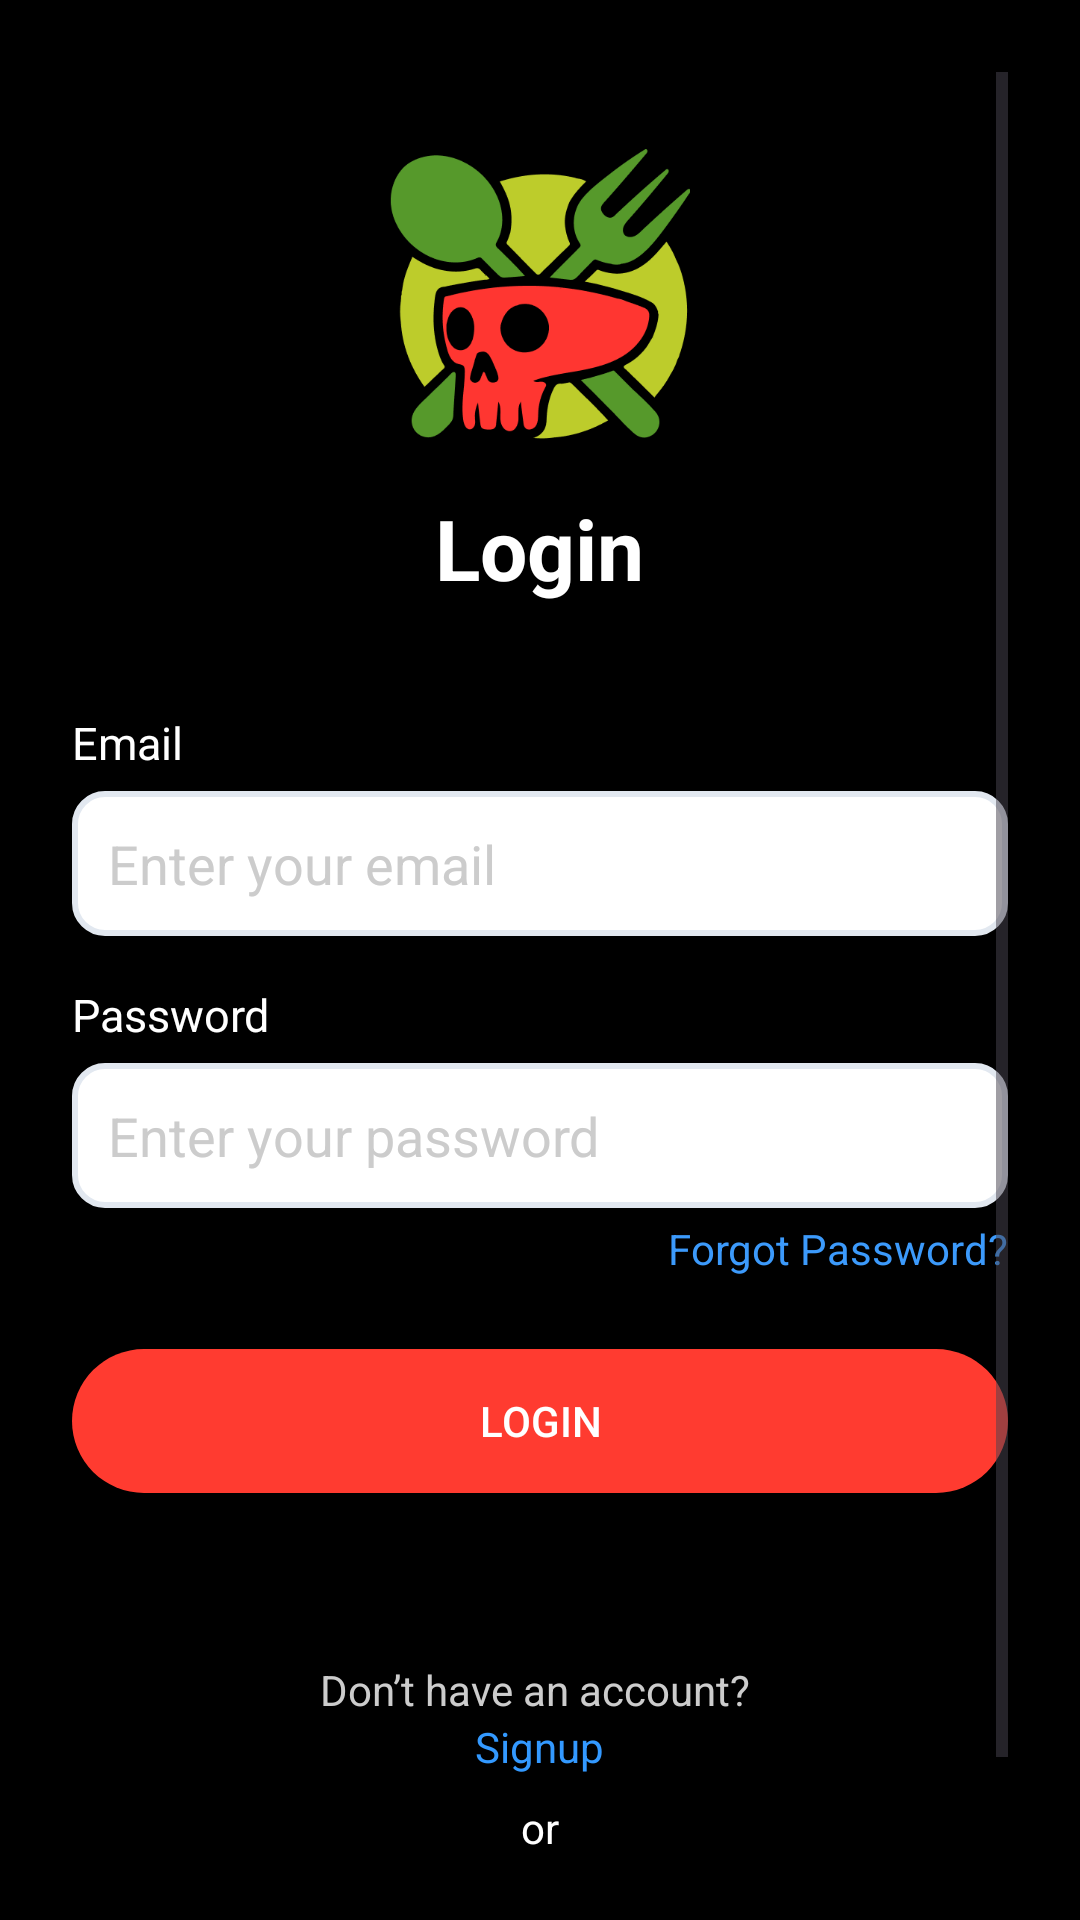

Produce the Android XML layout that renders to this screen, including the resource entries it uses.
<!-- AndroidManifest.xml: application theme Theme.EatThisorDie -->
<!-- res/layout/activity_login.xml -->
<?xml version="1.0" encoding="utf-8"?>
<ScrollView xmlns:android="http://schemas.android.com/apk/res/android"
    android:layout_width="match_parent"
    android:layout_height="match_parent"
    android:background="#000000"
    android:padding="24dp">

    <LinearLayout
        android:layout_width="match_parent"
        android:layout_height="wrap_content"
        android:gravity="center_horizontal"
        android:orientation="vertical">


        <ImageView
            android:layout_width="100dp"
            android:layout_height="100dp"
            android:layout_marginTop="24dp"
            android:src="@drawable/logo" />

        <TextView
            android:layout_width="wrap_content"
            android:layout_height="wrap_content"
            android:layout_marginTop="16dp"
            android:text="Login"
            android:textColor="#FFFFFF"
            android:textSize="28sp"
            android:textStyle="bold" />

        <TextView
            android:layout_width="match_parent"
            android:layout_height="wrap_content"
            android:layout_marginTop="36dp"
            android:gravity="start"
            android:text="Email"
            android:textColor="#FFFFFF"
            android:textSize="15sp" />

        <EditText
            android:id="@+id/emailInput"
            android:layout_width="match_parent"
            android:layout_height="wrap_content"
            android:layout_marginTop="6dp"
            android:background="@drawable/edittext_background"
            android:hint="Enter your email"
            android:inputType="textEmailAddress"
            android:padding="12dp"
            android:textColor="#FFFFFF"
            android:textColorHint="#CCCCCC" />

        <TextView
            android:layout_width="match_parent"
            android:layout_height="wrap_content"
            android:layout_marginTop="16dp"
            android:text="Password"
            android:textColor="#FFFFFF"
            android:textSize="15sp" />

        <RelativeLayout
            android:layout_width="match_parent"
            android:layout_height="wrap_content"
            android:layout_marginTop="6dp">

            <EditText
                android:id="@+id/passwordInput"
                android:layout_width="match_parent"
                android:layout_height="wrap_content"
                android:layout_alignParentStart="true"
                android:background="@drawable/edittext_background"
                android:hint="Enter your password"
                android:inputType="textPassword"
                android:padding="12dp"
                android:textColor="#FFFFFF"
                android:textColorHint="#CCCCCC" />

            <ImageView
                android:id="@+id/eyeToggle"
                android:layout_width="24dp"
                android:layout_height="24dp"
                android:layout_alignParentEnd="true"
                android:layout_centerVertical="true"
                android:layout_marginEnd="12dp"
                android:src="@drawable/ic_eye_off" />
        </RelativeLayout>

        
        <TextView
            android:layout_width="wrap_content"
            android:layout_height="wrap_content"
            android:layout_gravity="end"
            android:layout_marginTop="4dp"
            android:text="Forgot Password?"
            android:onClick="forgot_click"
            android:textColor="#3C9AFB"
            android:textSize="14sp" />

        <androidx.appcompat.widget.AppCompatButton
            android:id="@+id/loginBtn"
            android:layout_width="match_parent"
            android:layout_height="wrap_content"
            android:layout_marginTop="24dp"
            android:background="@drawable/rounded_red_button"
            android:backgroundTint="#FF3B30"
            android:text="Login"
            android:textColor="#FFFFFF" />

        
        <TextView
            android:layout_width="wrap_content"
            android:layout_height="wrap_content"
            android:layout_marginTop="56dp"
            android:text="Don’t have an account? "
            android:textColor="#CCCCCC"
            android:textSize="14sp" />

        <TextView
            android:layout_width="wrap_content"
            android:layout_height="wrap_content"
            android:text="Signup"
            android:onClick="signup_click"
            android:textColor="#3399FF"
            android:textSize="14sp" />

        
        <TextView
            android:layout_width="wrap_content"
            android:layout_height="wrap_content"
            android:layout_marginTop="8dp"
            android:text="or"
            android:textColor="#FFFFFF" />

        
        <LinearLayout
            android:layout_width="match_parent"
            android:layout_height="48dp"
            android:layout_marginTop="8dp"
            android:background="@drawable/rounded_white_border"
            android:gravity="center"
            android:orientation="horizontal"

            android:padding="12dp">

            <ImageView
                android:layout_width="24dp"
                android:layout_height="24dp"
                android:src="@drawable/google_logo" />

            <TextView
                android:layout_width="wrap_content"
                android:layout_height="wrap_content"
                android:layout_marginStart="12dp"
                android:text="Signup with Google"
                android:textColor="#FFFFFF"
                android:textSize="16sp" />
        </LinearLayout>

    </LinearLayout>
</ScrollView>
<!-- resources referenced by this layout -->
<resources>
  <!-- drawable edittext_background (drawable) -->
  <shape xmlns:android="http://schemas.android.com/apk/res/android">
      <stroke
          android:width="2dp"
          android:color="#E2E8F0" />
      <solid android:color="#FFFFFF" />
      <corners android:radius="10dp" />
  </shape>
  <!-- drawable logo: png bitmap (drawable, 22054 bytes) -->
  <!-- drawable rounded_red_button (drawable) -->
  <shape xmlns:android="http://schemas.android.com/apk/res/android"
      android:shape="rectangle">
      <solid android:color="#FF3B30" />
      <corners android:radius="30dp" />
  </shape>
  <!-- drawable rounded_white_border (drawable) -->
  <shape xmlns:android="http://schemas.android.com/apk/res/android"
      android:shape="rectangle">
      <solid android:color="#000000"/>
      <stroke android:width="1dp" android:color="#FFFFFF"/>
      <corners android:radius="30dp"/>
  </shape>
  <style name="Theme.EatThisorDie" parent="Base.Theme.EatThisorDie" />
  <style name="Base.Theme.EatThisorDie" parent="Theme.Material3.DayNight.NoActionBar">
          
           <item name="colorPrimary">@color/black</item>
           <item name="colorPrimaryDark">@color/black</item>
           <item name="colorAccent">@color/black</item>
      </style>
  <color name="black">#FF000000</color>
</resources>
